6-way image classification set "piece_types_contrast" from GitHub (AlexPetrusca/ShutterMate_ML); label vocabulary: bishop, king, knight, pawn, queen, rook.

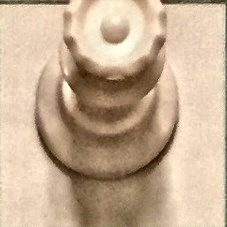
Label: queen

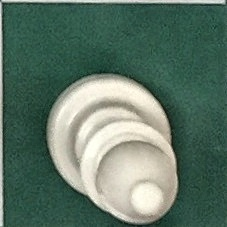
Label: bishop

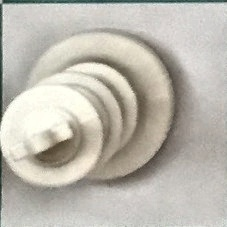
Label: king

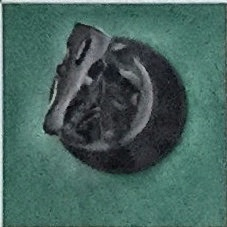
Label: knight

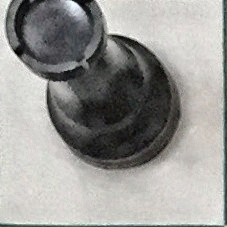
Label: rook

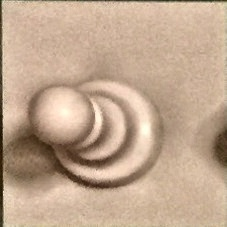
Label: pawn
